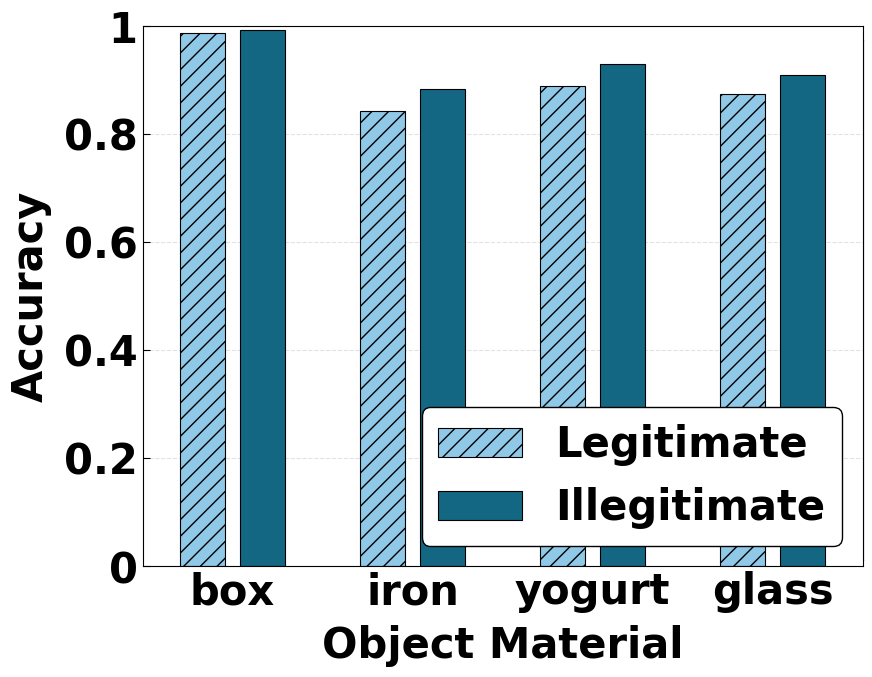

This chart was generated by the following Python code: (Note: this script raises an exception after producing the figure.)
import matplotlib.pyplot as plt
import numpy as np
from matplotlib.ticker import MultipleLocator, FixedLocator

condition = 'object_material'
x_label = 'Object Material'
y_label = 'Accuracy'
scale = ['box', 'iron', 'yogurt', 'glass']
database = ['Legitimate', 'Illegitimate']
colorOfColum = ['#90C9E7', '#136783']
size = ['//', '']
# colorOfColum = ['#B44DE0', '#4DBB9D', '#89CBF0', 'grey', '#EEBC4D']
data = (
    (0.9882, 0.9926),
    (0.8438, 0.8837),
    (0.8889, 0.9300),
    (0.8750, 0.9091),
)

dim = len(data[0])
total_width = 1
width = total_width / (dim + 1)
columnWidth = total_width / (dim + 2)
experiment_num = len(data)

plt.rcParams['xtick.direction'] = 'in'
plt.rcParams['ytick.direction'] = 'in'

fig, ax = plt.subplots(figsize=(9, 6.75))
ax.xaxis.set_visible(False)
ax.yaxis.set_visible(False)
ax = fig.add_axes([0.1, 0.1, 0.8, 0.8])
# 所有的柱右移一个width距离，避免和坐标轴重叠
x = np.arange(experiment_num) + width
for i in range(dim):
    y = [d[i] for d in data]
    ax.bar(x + width * i, y, columnWidth, bottom=0, label=database[i], color=colorOfColum[i], linewidth=0.8,
           edgecolor='black', zorder=2, hatch=size[i])

legend_properties = {'family': 'Times New Roman', 'weight': 'bold', 'size': 30}
ax.legend(prop=legend_properties, shadow=False, framealpha=1, ncol=1, loc='lower right', facecolor='white',
          edgecolor='black')

ax.set_xlim(0, total_width * experiment_num)
ax.xaxis.set_major_locator(FixedLocator([0.5 + i for i in range(len(data))]))
ax.set_xticklabels(scale, fontproperties='Times New Roman', fontsize=30, fontweight='bold')
ax.xaxis.set_minor_locator(MultipleLocator(total_width))

ax.set_ylim(0, 1)
# ax.set_yscale('log')
ticks = (0, 0.2, 0.4, 0.6, 0.8, 1)
ax.set_yticks(ticks)
# ax.grid(True)
tickLabels = ['0', '0.2', '0.4', '0.6', '0.8', '1']
ax.set_yticklabels(tickLabels, fontproperties='Times New Roman', fontsize=30, fontweight='bold')
ax.set_xlabel(x_label, fontproperties='Times New Roman', fontsize=30, fontweight='bold', labelpad=8.5)
ax.set_ylabel(y_label, fontproperties='Times New Roman', fontsize=30, fontweight='bold', labelpad=8.5)
plt.grid(axis="y", linestyle='--', linewidth=0.8, color='#e1e2e3', zorder=0)

ax.spines['bottom'].set_linewidth(0.8)
ax.spines['left'].set_linewidth(0.8)
ax.spines['right'].set_linewidth(0.8)
ax.spines['top'].set_linewidth(0.8)

ax.tick_params(axis='y', length=5, width=0.8)
ax.tick_params(axis='x', which='minor', length=0, width=0.8)
ax.tick_params(axis='x', which='major', length=0, width=0.8)

foo_fig = plt.gcf()  # 'get current figure'
# foo_fig.savefig('distance.pdf', format='pdf', dpi=1000)
foo_fig.savefig(f'D:/Graduate/Paper Writing/matlab/my_code/fig/{condition}.eps', format='eps', dpi=1000,
                bbox_inches='tight')
foo_fig.savefig(f'D:/Graduate/Paper Writing/matlab/my_code/fig/{condition}.png', format='png', dpi=1000,
                bbox_inches='tight')
plt.show()

